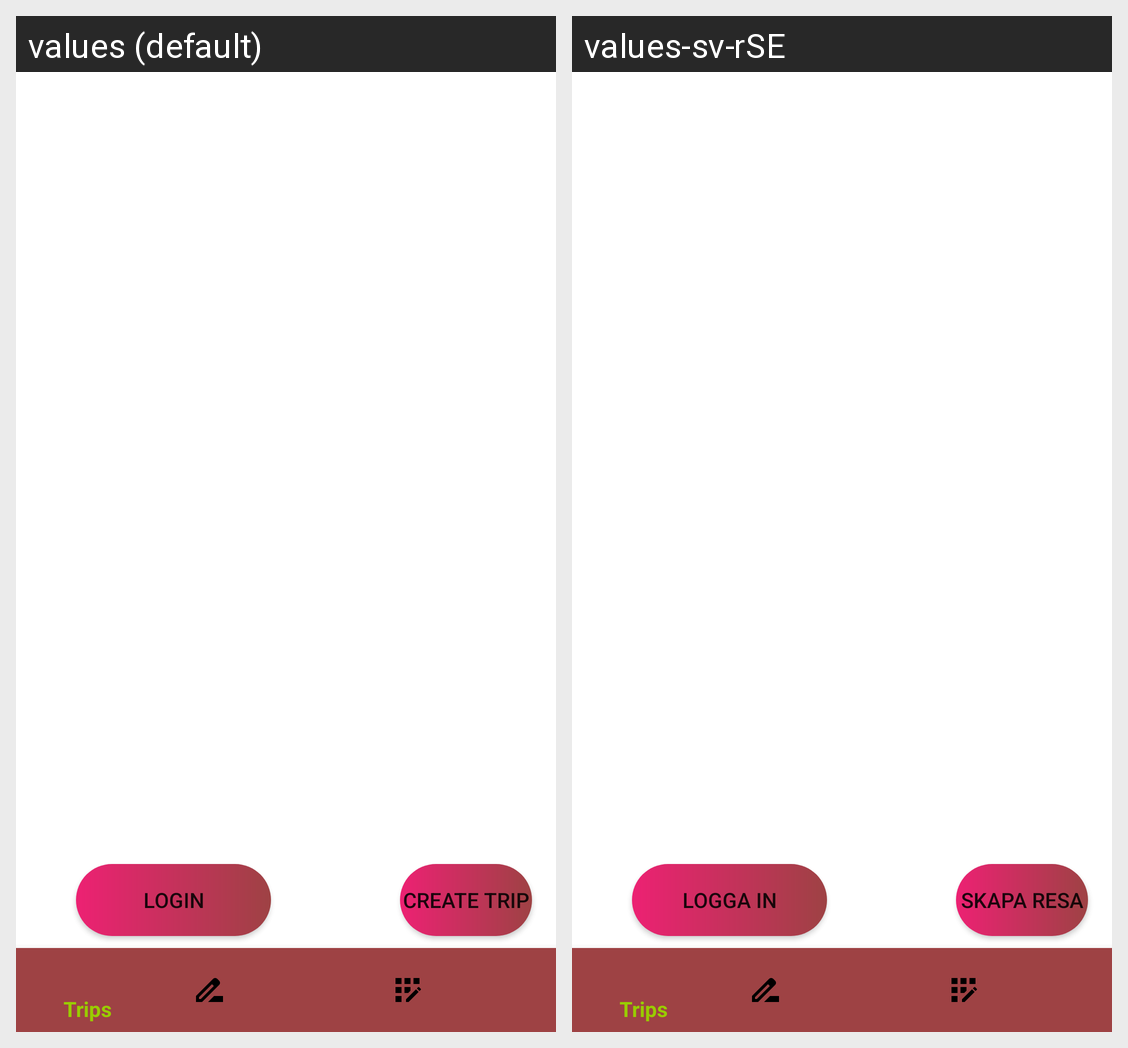

This grid shows one Android layout under two languages. Give, for every string resource on the screen, its name, the default text and each shown locale's text.
Android screen res/layout/activity_main.xml rendered under 2 locales, left to right: values (default), values-sv-rSE. Device: Nexus 5 (rendered at 1080×1920; each locale shown at half size, 540×960, under a caption strip naming it); theme AppTheme.
Strings drawn on this screen, with the default value and each locale's value (text and hints the layout hard-codes, and strings that could not be matched under every locale, appear in the picture but are not listed):

login_text
  values: Login
  values-sv-rSE: Logga in

create_trip
  values: Create Trip
  values-sv-rSE: Skapa resa
